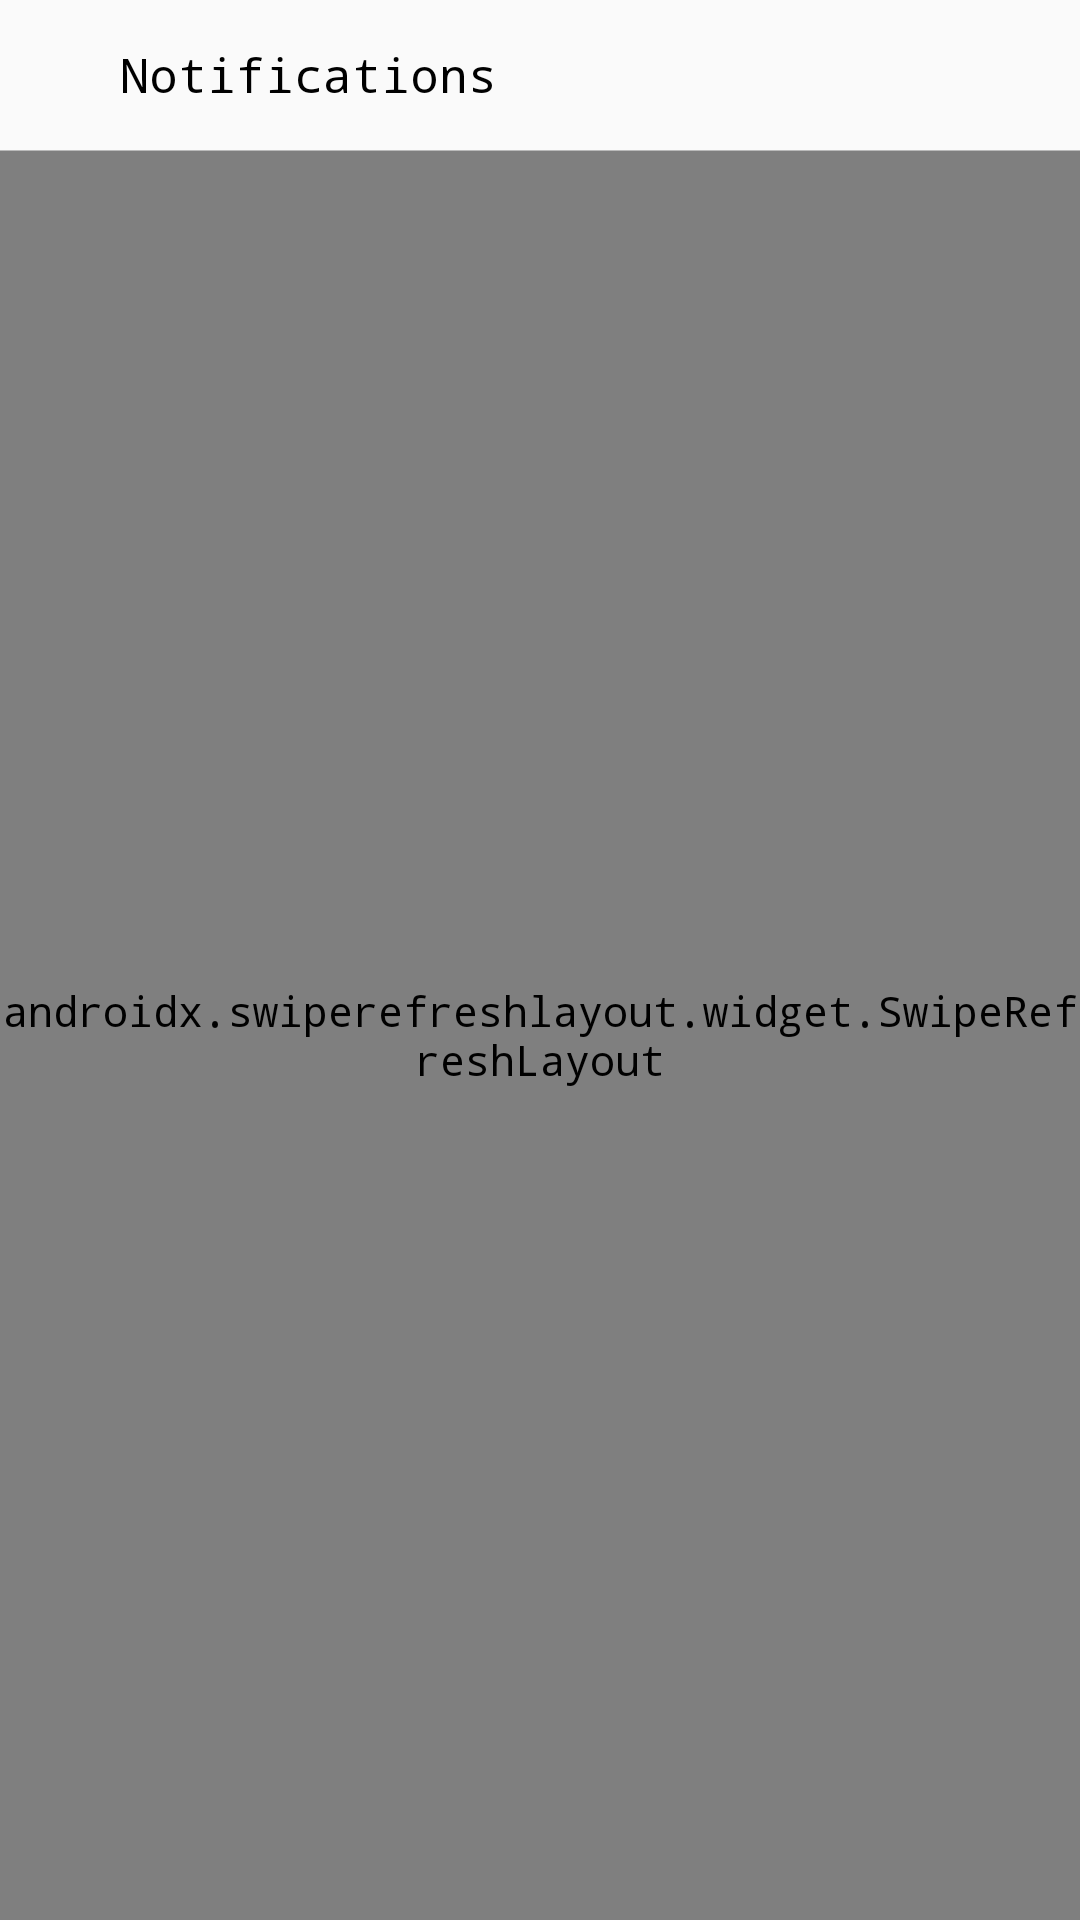

The Android layout XML behind this screen, and the referenced resources:
<!-- AndroidManifest.xml: application theme AppTheme -->
<!-- res/layout/activity_notification.xml -->
<?xml version="1.0" encoding="utf-8"?>
<layout xmlns:android="http://schemas.android.com/apk/res/android"
    xmlns:app="http://schemas.android.com/apk/res-auto"
    xmlns:tools="http://schemas.android.com/tools">

    <data>


        <variable
            name="lang"
            type="String" />
    </data>

    <FrameLayout
        android:layout_width="match_parent"
        android:layout_height="match_parent"
        tools:context=".activities_fragments.activity_notification.NotificationActivity"

        >

        <LinearLayout

            android:layout_width="match_parent"
            android:layout_height="match_parent"
            android:background="@color/white"
            android:orientation="vertical">

            <androidx.appcompat.widget.Toolbar
                android:layout_width="match_parent"
                android:layout_height="50dp"
                android:background="@color/gray0"
                app:contentInsetEnd="0dp"
                app:contentInsetStart="0dp">

                <LinearLayout
                    android:id="@+id/llBack"
                    android:layout_width="match_parent"
                    android:layout_height="45dp"
                    android:orientation="horizontal">

                    <ImageView
                        android:layout_width="35dp"
                        android:layout_height="35dp"
                        android:layout_gravity="center"
                        android:clickable="false"
                        android:longClickable="false"
                        android:padding="8dp"
                        android:rotation='@{lang.equals("ar")?180:0}'
                        android:src="@drawable/ic_left_arrow"
                        app:tint="@color/black" />

                    <TextView
                        android:layout_width="wrap_content"
                        android:layout_height="match_parent"
                        android:layout_marginStart="5dp"
                        android:layout_marginEnd="5dp"
                        android:clickable="false"
                        android:gravity="center"
                        android:longClickable="false"
                        android:text="@string/notifications"
                        android:textColor="@color/black"
                        android:textSize="16sp" />
                </LinearLayout>

            </androidx.appcompat.widget.Toolbar>

            <View
                android:layout_width="match_parent"
                android:layout_height="1px"
                android:background="@color/gray4" />

            <androidx.swiperefreshlayout.widget.SwipeRefreshLayout
                android:id="@+id/swipeRefresh"
                android:layout_width="match_parent"
                android:layout_height="match_parent"

                >
                <androidx.recyclerview.widget.RecyclerView
                    android:id="@+id/recView"
                    android:layout_width="match_parent"
                    android:layout_height="match_parent" />
            </androidx.swiperefreshlayout.widget.SwipeRefreshLayout>

        </LinearLayout>

        <ProgressBar
            android:id="@+id/progBar"
            android:layout_width="wrap_content"
            android:layout_height="wrap_content"
            android:layout_gravity="center"
            android:visibility="gone"
            />

        <TextView
            android:id="@+id/tvNoData"
            android:layout_width="wrap_content"
            android:layout_height="wrap_content"
            android:layout_gravity="center"
            android:text="@string/no_data_to_show"
            android:textColor="@color/black"
            android:textSize="17sp"
            android:visibility="gone" />
    </FrameLayout>
</layout>
<!-- resources referenced by this layout -->
<resources>
  <color name="black">#000000</color>
  <color name="gray0">#fafafa</color>
  <color name="gray4">#bababa</color>
  <color name="white">#fff</color>
  <string name="no_data_to_show">No data to show</string>
  <string name="notifications">Notifications</string>
  <style name="AppTheme" parent="Theme.AppCompat.Light.NoActionBar">
          
          <item name="colorPrimary">@color/colorPrimary</item>
          <item name="colorPrimaryDark">@color/colorPrimaryDark</item>
          <item name="colorAccent">@color/colorAccent</item>
          <item name="android:typeface">monospace</item>
          <item name="android:forceDarkAllowed" tools:ignore="NewApi">false</item>
  
  
  
      </style>
  <color name="colorPrimary">#d7262d</color>
  <color name="colorPrimaryDark">#d7262d</color>
  <color name="colorAccent">#d7262d</color>
</resources>
